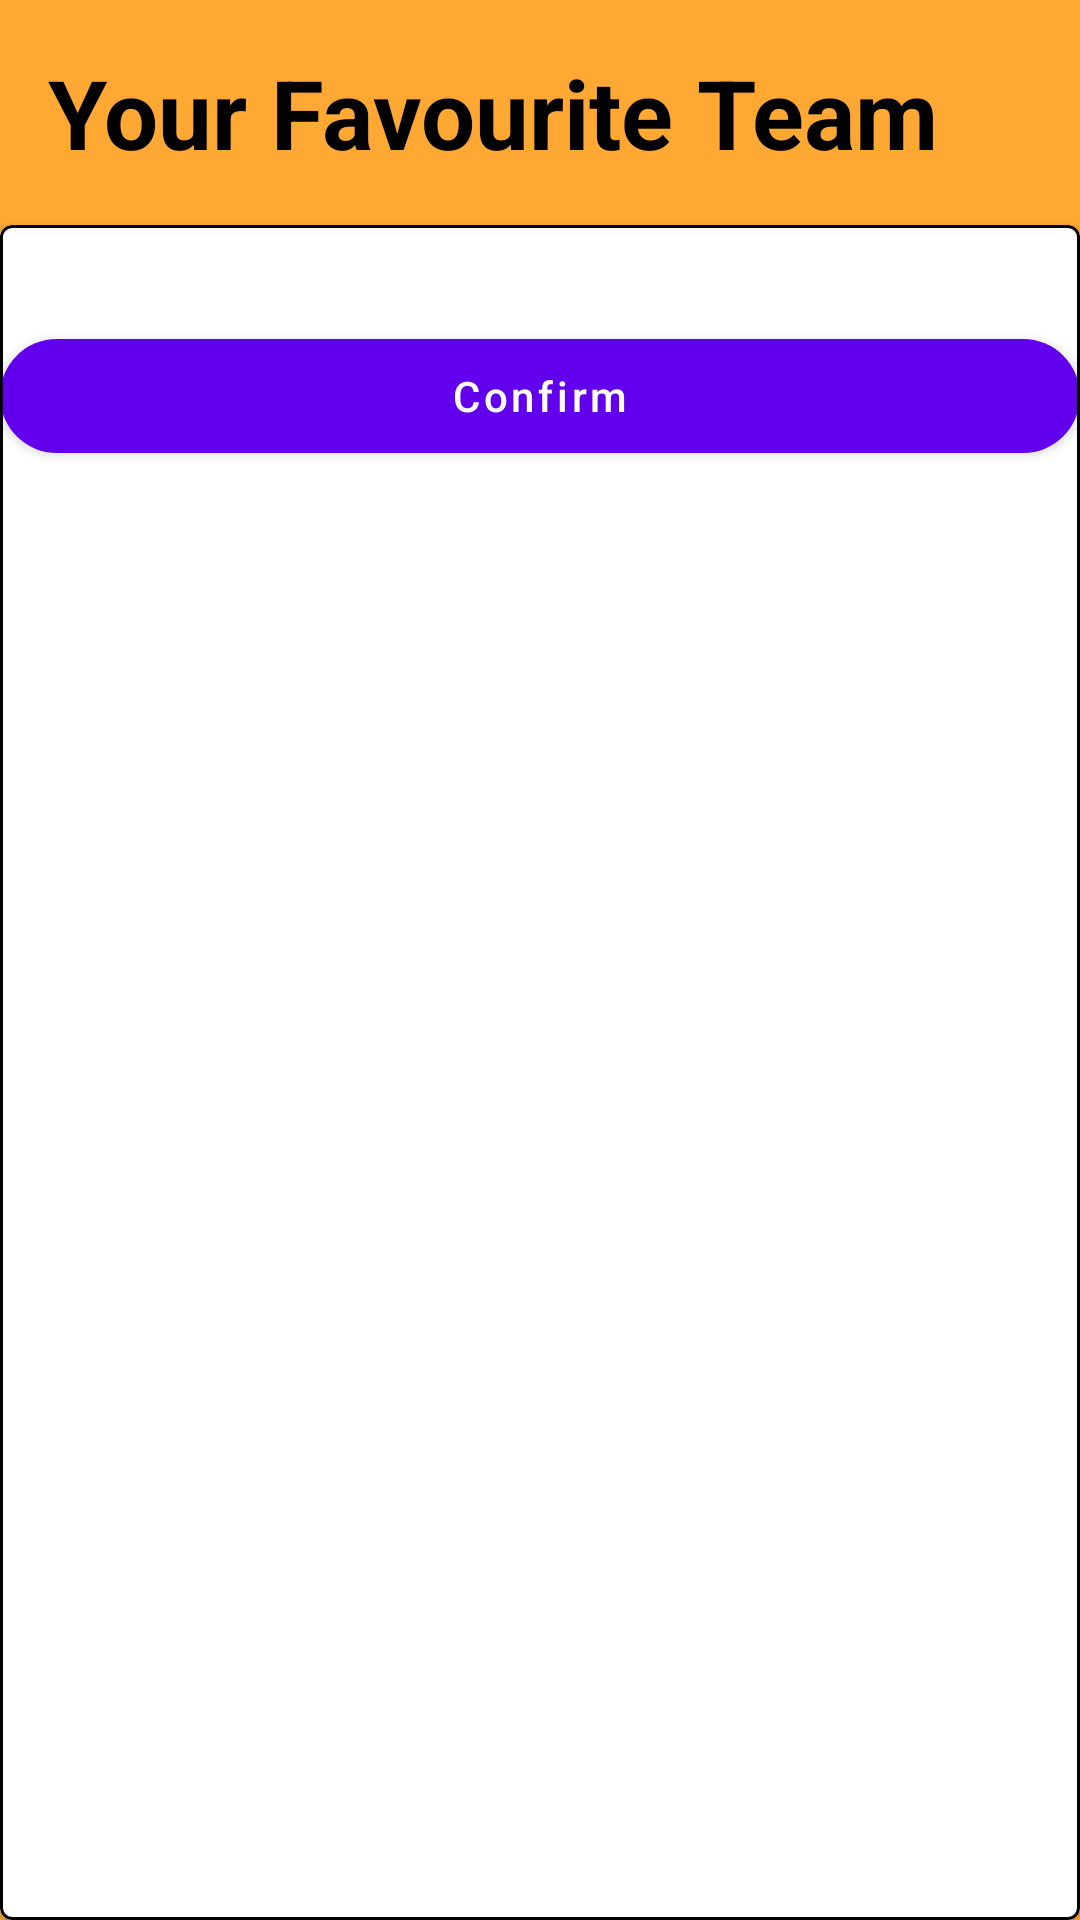

Here is an Android app screen rendered from its layout file. Give the layout XML and the strings, colors and styles it references.
<!-- AndroidManifest.xml: application theme Theme.BasicArchitecture -->
<!-- res/layout/fragment_favourite_team.xml -->
<?xml version="1.0" encoding="utf-8"?>
<LinearLayout xmlns:android="http://schemas.android.com/apk/res/android"
    xmlns:tools="http://schemas.android.com/tools"
    android:layout_width="match_parent"
    android:layout_height="match_parent"
    xmlns:app="http://schemas.android.com/apk/res-auto"
    tools:context=".pages.home.settings.favouriteTeam.fragmentFavouriteTeam"
    android:fillViewport="true"
    android:background="@color/sunshade"
    android:orientation="vertical">
    
        <TextView
            android:paddingLeft="16dp"
            android:paddingRight="16dp"
            android:paddingTop="16dp"
            android:layout_width="match_parent"
            android:layout_height="wrap_content"
            android:text="Your Favourite Team"
            android:textSize="32sp"
            android:textColor="@color/black"
            android:layout_marginBottom="16dp"
            android:textStyle="bold">
        </TextView>

        <com.google.android.material.card.MaterialCardView
            android:layout_width="match_parent"
            android:paddingLeft="16dp"
            android:paddingRight="16dp"
            android:paddingTop="16dp"
            app:shapeAppearanceOverlay="@style/ShapeAppearanceOverlay.MaterialCardView.Cut"
            app:strokeWidth="1dp"
            app:strokeColor="@color/black"
            android:elevation="0dp"
            android:layout_height="match_parent">
            <LinearLayout
                android:layout_height="wrap_content"
                android:layout_width="match_parent"
                android:orientation="vertical">
                <androidx.recyclerview.widget.RecyclerView
                    android:layout_weight="1"
                    android:layout_marginTop="16dp"
                    android:id="@+id/favouriteTeamRecyclerView"
                    android:layout_width="wrap_content"
                    android:layout_gravity="center_horizontal|center_vertical"
                    android:layout_height="wrap_content"
                    tools:listitem="@layout/teams_image_icon_item">
                </androidx.recyclerview.widget.RecyclerView>

                <com.google.android.material.button.MaterialButton
                    android:id="@+id/favouriteTeamConfirm"
                    android:layout_width="match_parent"
                    android:layout_height="50dp"
                    android:layout_marginTop="16dp"
                    app:cornerRadius="25dp"
                    android:textAllCaps="false"
                    android:text="Confirm">

                </com.google.android.material.button.MaterialButton>

            </LinearLayout>


    </com.google.android.material.card.MaterialCardView>
    






</LinearLayout>
<!-- res/layout/teams_image_icon_item.xml (included above) -->
<?xml version="1.0" encoding="utf-8"?>
<com.google.android.material.card.MaterialCardView
    xmlns:android="http://schemas.android.com/apk/res/android"
    xmlns:app="http://schemas.android.com/apk/res-auto"
    android:id="@+id/teams_image_icon_item"
    android:layout_width="100dp"
    android:layout_height="100dp"
    android:layout_margin="8dp"
    android:clickable="true"
    android:padding="20dp"
    android:layout_gravity="center"
    app:cardCornerRadius="60dp"
    app:strokeWidth="1dp"
    app:strokeColor="@color/black">

    <com.google.android.material.card.MaterialCardView
        android:layout_width="match_parent"
        android:layout_height="match_parent"
        app:cardBackgroundColor="@android:color/transparent"
        app:cardCornerRadius="100dp"
        android:layout_margin="15dp"
        app:cardElevation="0dp">
        <ImageView
            android:id="@+id/teams_image_view"
            android:layout_width="match_parent"
            android:layout_height="match_parent"
            android:background="@android:color/transparent"
            android:scaleType="centerCrop"
            android:contentDescription="@string/teams_selection_image_icon" />
    </com.google.android.material.card.MaterialCardView>

</com.google.android.material.card.MaterialCardView>
<!-- resources referenced by this layout -->
<resources>
  <color name="black">#FF000000</color>
  <color name="sunshade">#FFA834</color>
  <string name="teams_selection_image_icon">teams_selection_image_icon</string>
  <style name="Theme.BasicArchitecture" parent="Theme.MaterialComponents.DayNight.DarkActionBar">
          
          <item name="colorPrimary">@color/purple_500</item>
          <item name="colorPrimaryVariant">@color/purple_700</item>
          <item name="colorOnPrimary">@color/white</item>
          
          <item name="colorSecondary">@color/teal_200</item>
          <item name="colorSecondaryVariant">@color/teal_700</item>
          <item name="colorOnSecondary">@color/black</item>
          
          <item name="android:statusBarColor" tools:targetApi="l">?attr/colorPrimaryVariant</item>
          
      </style>
  <color name="purple_500">#FF6200EE</color>
  <color name="purple_700">#FF3700B3</color>
  <color name="white">#FFFFFFFF</color>
  <color name="teal_200">#FF03DAC5</color>
  <color name="teal_700">#FF018786</color>
</resources>
